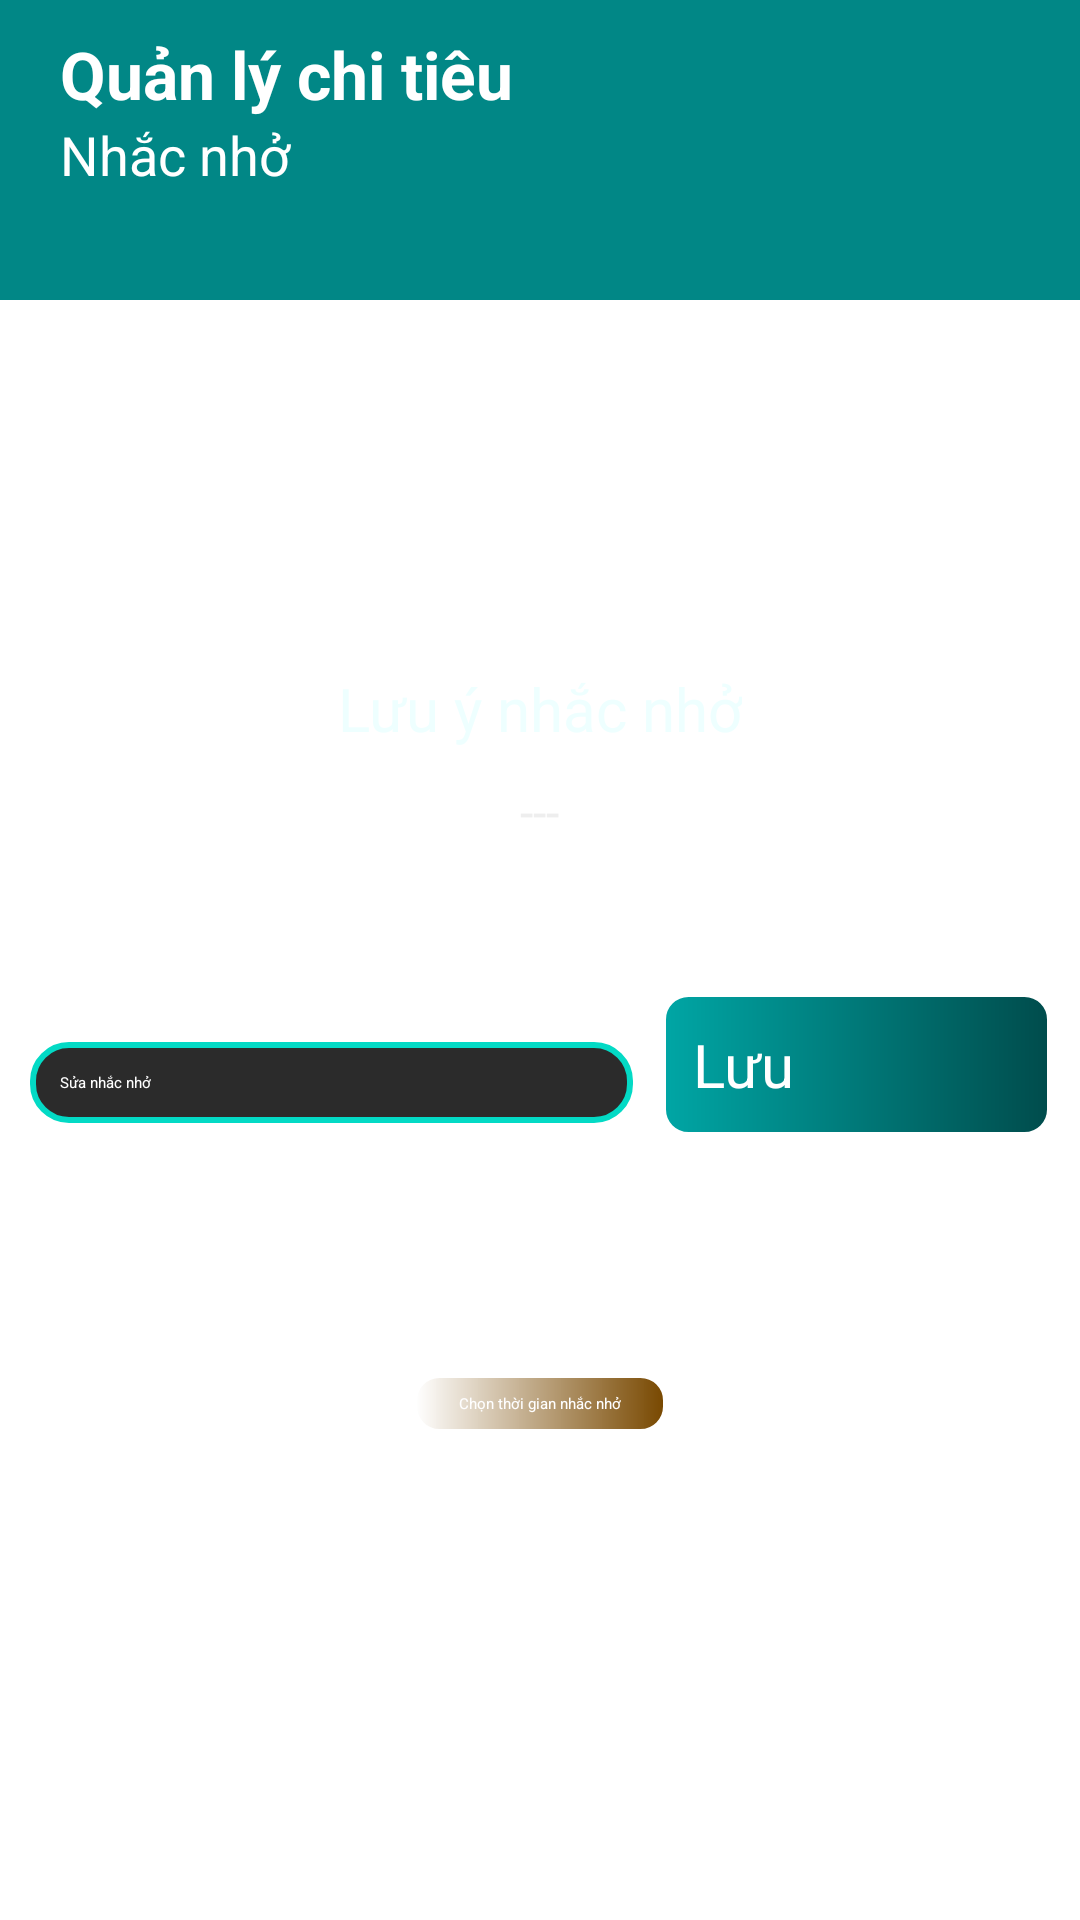

Android layout source for this screen:
<!-- AndroidManifest.xml: application theme Theme.SQLite.NoActionBar -->
<!-- res/layout/fragment_reminder.xml -->
<?xml version="1.0" encoding="utf-8"?>
<LinearLayout xmlns:android="http://schemas.android.com/apk/res/android"
    xmlns:app="http://schemas.android.com/apk/res-auto"
    android:layout_width="match_parent"
    android:layout_height="match_parent"
    android:orientation="vertical">

    <LinearLayout
        android:layout_width="match_parent"
        android:layout_height="100dp"
        android:background="@color/teal_700"
        android:orientation="vertical">

        <TextView
            android:layout_width="match_parent"
            android:layout_height="wrap_content"
            android:layout_marginLeft="20dp"
            android:layout_marginTop="10dp"
            android:text="Quản lý chi tiêu"
            android:textColor="@color/white"
            android:textSize="22sp"
            android:textStyle="bold" />

        <TextView
            android:layout_width="match_parent"
            android:layout_height="wrap_content"
            android:layout_marginLeft="20dp"
            android:text="Nhắc nhở"
            android:textColor="@color/white"
            android:textSize="18sp" />
    </LinearLayout>

    <LinearLayout
        android:layout_width="match_parent"
        android:layout_height="500dp"
        android:gravity="center"
        android:orientation="vertical">

        <TextView
            android:id="@+id/reminderTV"
            android:layout_width="wrap_content"
            android:layout_height="wrap_content"
            android:layout_marginBottom="10dp"
            android:text="Lưu ý nhắc nhở"
            android:textColor="#eff"
            android:textSize="20sp" />

        <TextView
            android:id="@+id/timeTV"
            android:layout_width="wrap_content"
            android:layout_height="wrap_content"
            android:layout_marginBottom="40dp"
            android:text="---"
            android:textColor="#eee"
            android:textSize="16sp" />

        <LinearLayout
            android:layout_width="match_parent"
            android:layout_height="wrap_content"
            android:layout_marginBottom="40dp"
            android:orientation="horizontal"
            android:padding="10dp"
            android:weightSum="3">

            <EditText
                android:id="@+id/reminderET"
                android:layout_width="wrap_content"
                android:layout_height="wrap_content"
                android:layout_weight="2"
                android:background="@drawable/custom_edit_text_cut"
                android:hint="Sửa nhắc nhở"
                android:padding="10dp"
                android:textColor="@color/white" />

            <Button
                android:id="@+id/btSave"
                android:layout_width="wrap_content"
                android:layout_height="wrap_content"
                android:layout_marginStart="10dp"
                android:layout_weight="1"
                android:background="@drawable/button_main"
                android:text="Lưu"
                android:textColor="@color/white"
                android:textSize="20sp" />
        </LinearLayout>

        <Button
            android:id="@+id/btOpenPicker"
            android:layout_width="wrap_content"
            android:layout_height="wrap_content"
            android:background="@drawable/button_stat"
            android:paddingLeft="15dp"
            android:paddingRight="15dp"
            android:text="Chọn thời gian nhắc nhở"
            android:layout_marginTop="30dp"
            android:textColor="@color/white" />
    </LinearLayout>
</LinearLayout>
<!-- resources referenced by this layout -->
<resources>
  <!-- drawable button_main (drawable) -->
  <?xml version="1.0" encoding="utf-8"?>
  <shape xmlns:android="http://schemas.android.com/apk/res/android" android:shape="rectangle">
      <gradient
          android:startColor="#00A6A5"
          android:endColor="#004C4C"/>
      <padding android:left="10dp"
          android:top="10dp"
          android:right="10dp"
          android:bottom="10dp" />
      <stroke
          android:width="1dp"
          android:color="#FFFFFF" />
      <corners android:radius= "8dp" />
  </shape>
  <!-- drawable button_stat (drawable) -->
  <?xml version="1.0" encoding="utf-8"?>
  <shape xmlns:android="http://schemas.android.com/apk/res/android" android:shape="rectangle">
      <gradient
          android:startColor="@color/yellow"
          android:endColor="#784800"/>
      <padding android:left="2dp"
          android:top="6dp"
          android:right="2dp"
          android:bottom="6dp" />
      <stroke
          android:width="1dp"
          android:color="#FFFFFF" />
      <corners android:radius= "8dp" />
  </shape>
  <!-- drawable custom_edit_text_cut (drawable) -->
  <?xml version="1.0" encoding="utf-8"?>
  <selector xmlns:android="http://schemas.android.com/apk/res/android">
      
      <item android:state_enabled="true" android:state_focused="true">
          <shape android:shape="rectangle">
              <solid android:color="#292929" />
              <corners android:radius="12dp" />
              <stroke android:width="2dp" android:color="@color/teal_700" />
          </shape>
      </item>
  
      
      <item android:state_enabled="true">
          <shape android:shape="rectangle">
              <solid android:color="#2B2B2B" />
              <corners android:radius="12dp" />
              <stroke android:width="2dp" android:color="@color/teal_200" />
          </shape>
      </item>
  
  </selector>
  <!-- not gathered from this repository: default colours our renderer supplied (Android Studio template values) -->
  <color name="teal_200">#FF03DAC5</color>
  <color name="teal_700">#FF018786</color>
  <color name="white">#FFFFFFFF</color>
</resources>
